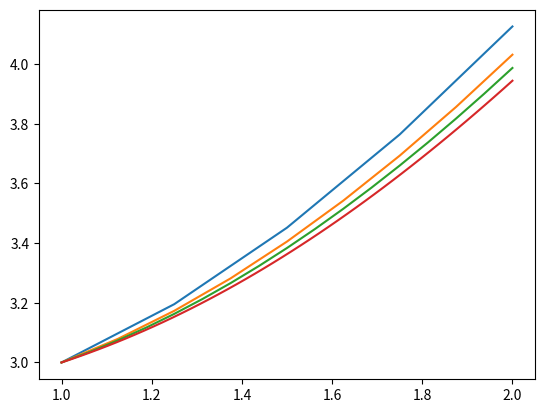

The matplotlib source for this figure:
import numpy as np
import matplotlib.pyplot as plt

def derivada(t,y):
    return (t**2)/(y-1)

h=0.25
n= int((2-1)/h) #numero de passos
t=np.linspace(1,2,n+1) #n+1 pq falta el punt del subzero
y=np.zeros(n+1)
y[0]=3 #imatge de t subzero

for i in range(1,n+1):
    y[i] = y[i-1] + derivada(t[i-1]+h,y[i-1])*h
print(y[2])

#b

#c
lh = [0.25, (1/8),(1/16)] #assignar valors a h
lt = []
ly= []

for h in lh:
    n= int((2-1)/h)
    t=np.linspace(1,2,n+1)
    lt.append(t) 
    y=np.zeros(n+1)
    y[0]=3
    for i in range(1,n+1):
        y[i]=y[i-1] + derivada(t[i-1]+h,y[i-1])*h
    ly.append(y)

for k in range(3): #plotejar les aproximacions de les h
    plt.plot (lt[k], ly[k])
    

t= np.linspace(1,2)
real=1+ np.sqrt((2/3)*((t**3)+5))

plt.plot(t,real) #plotejar la real
plt.show()